Photos from the image-classification dataset "surface_dataset" in the GitHub repository hpcgarage/surface_dataset. Its 2 classes are: bad surface, good surface.

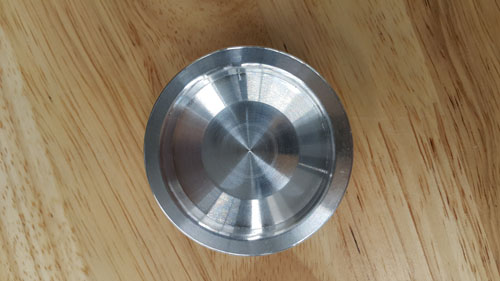
Label: good surface

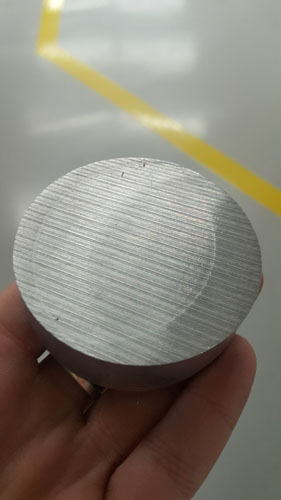
Label: bad surface

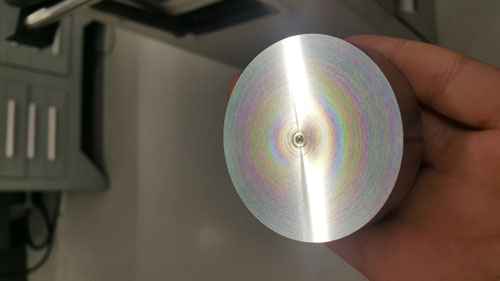
Label: good surface

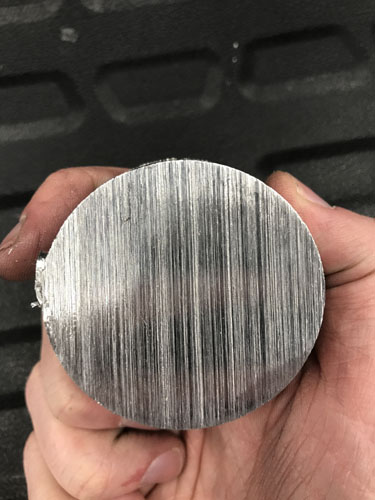
Label: bad surface

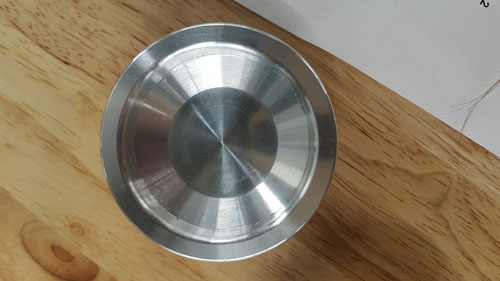
Label: good surface

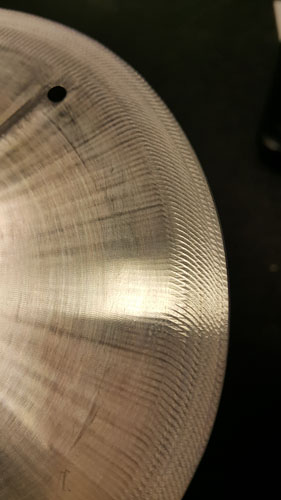
Label: bad surface
